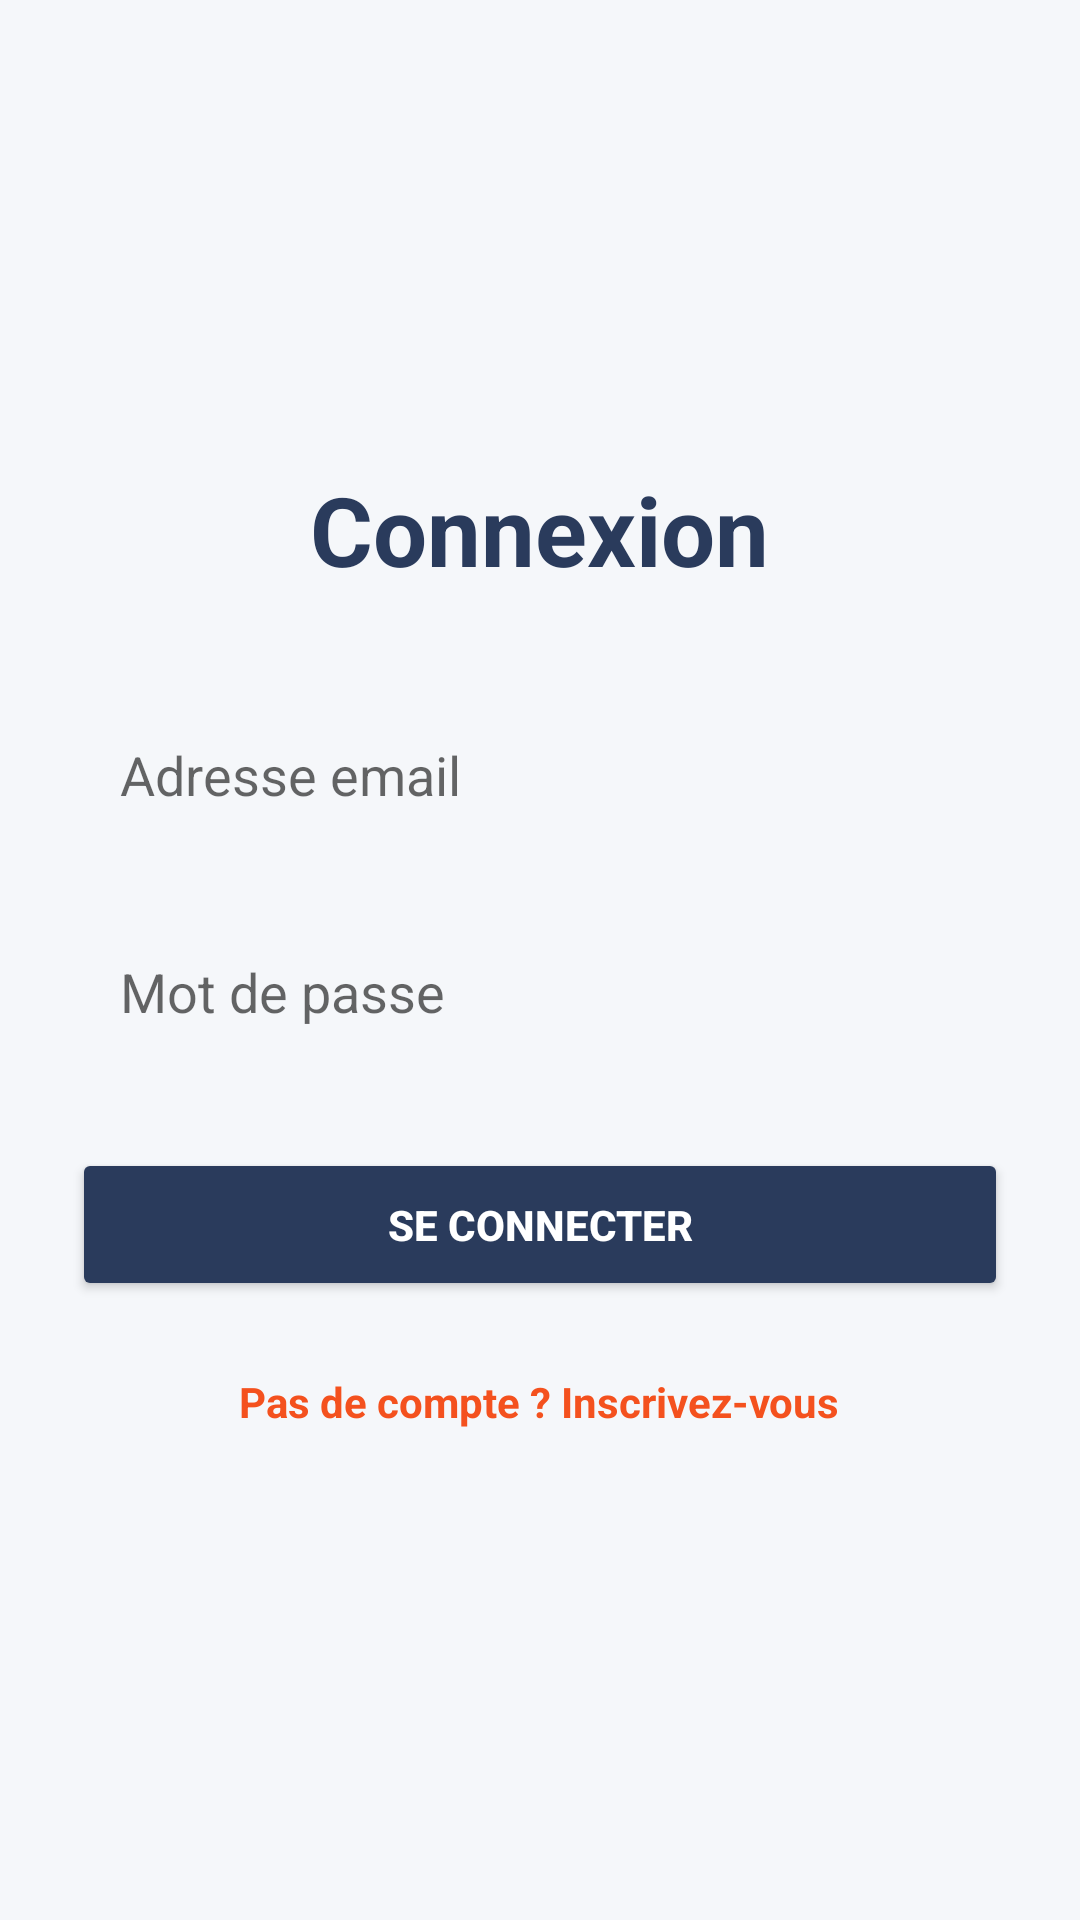

Here is an Android app screen rendered from its layout file. Give the layout XML and the strings, colors and styles it references.
<!-- AndroidManifest.xml: application theme Theme.AppCompat.Light.NoActionBar -->
<!-- res/layout/activity_login.xml -->
<?xml version="1.0" encoding="utf-8"?>
<LinearLayout xmlns:android="http://schemas.android.com/apk/res/android"
    android:layout_width="match_parent"
    android:layout_height="match_parent"
    android:orientation="vertical"
    android:padding="24dp"
    android:gravity="center"
    android:background="@color/background">

    <TextView
        android:layout_width="wrap_content"
        android:layout_height="wrap_content"
        android:text="@string/login_title"
        android:textSize="32sp"
        android:textStyle="bold"
        android:textColor="@color/colorPrimary"
        android:layout_marginBottom="32dp"/>

    <EditText
        android:id="@+id/etEmail"
        android:layout_width="match_parent"
        android:layout_height="wrap_content"
        android:hint="@string/email_hint"
        android:inputType="textEmailAddress"
        android:padding="16dp"
        android:background="@drawable/edittext_background"
        android:layout_marginBottom="16dp"
        android:textColor="@color/textPrimary"/>

    <EditText
        android:id="@+id/etPassword"
        android:layout_width="match_parent"
        android:layout_height="wrap_content"
        android:hint="@string/password_hint"
        android:inputType="textPassword"
        android:padding="16dp"
        android:background="@drawable/edittext_background"
        android:layout_marginBottom="24dp"
        android:textColor="@color/textPrimary"/>

    <Button
        android:id="@+id/btnLogin"
        android:layout_width="match_parent"
        android:layout_height="wrap_content"
        android:text="@string/login_button"
        android:padding="16dp"
        android:backgroundTint="@color/colorPrimary"
        android:textColor="@color/white"
        android:textStyle="bold"
        android:layout_marginBottom="16dp"/>

    <ProgressBar
        android:id="@+id/progressBar"
        android:layout_width="wrap_content"
        android:layout_height="wrap_content"
        android:visibility="gone"
        android:layout_marginBottom="16dp"/>

    <TextView
        android:id="@+id/tvRegister"
        android:layout_width="wrap_content"
        android:layout_height="wrap_content"
        android:text="@string/register_link"
        android:textColor="@color/colorAccent"
        android:textStyle="bold"
        android:padding="8dp"/>

</LinearLayout>
<!-- resources referenced by this layout -->
<resources>
  <color name="background">#F5F7FA</color>
  <color name="colorAccent">#F4511E</color>
  <color name="colorPrimary">#2A3B5C</color>
  <color name="textPrimary">#333333</color>
  <color name="white">#FFFFFF</color>
  <string name="email_hint">Adresse email</string>
  <string name="login_button">Se connecter</string>
  <string name="login_title">Connexion</string>
  <string name="password_hint">Mot de passe</string>
  <string name="register_link">Pas de compte ? Inscrivez-vous</string>
</resources>
